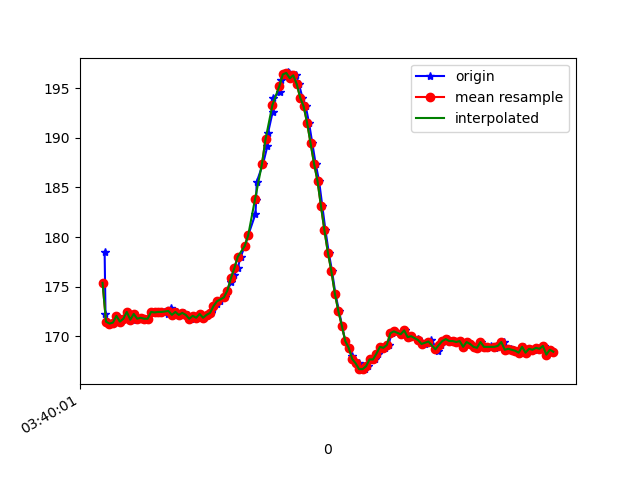

Data behind this chart, as committed beside it:
1618803601332, 1499285223234589, 178.51562, -247.16797, -19.921875
1618803601337, 1499285245637227, 172.3, -245.5, -19.73
1618803601351, 1499285261386219, 171.5, -245.8, -20.41
1618803601374, 1499285280462034, 171.3, -245.6, -19.34
1618803601384, 1499285299598892, 171.4, -246.1, -19.73
1618803601403, 1499285318583143, 172.1, -245.9, -19.53
1618803601423, 1499285337567394, 171.5, -245.3, -18.65
1618803601445, 1499285356612687, 171.8, -245.4, -18.55
1618803601461, 1499285375688502, 172.5, -244.8, -18.85
1618803601496, 1499285397724884, 171.7, -245.5, -18.95
1618803601500, 1499285414358994, 172.3, -245.8, -18.55
1618803601537, 1499285433526373, 171.8, -245.6, -18.55
1618803601540, 1499285452998965, 171.9, -245.2, -18.26
1618803601563, 1499285471647482, 171.8, -246.1, -19.24
1618803601580, 1499285490814861, 171.8, -245.7, -18.65
1618803601603, 1499285510317974, 172.5, -245.9, -19.53
1618803601621, 1499285529088576, 172.4, -245.2, -19.04
1618803601638, 1499285548391216, 172.5, -245.3, -19.53
1618803601657, 1499285567405989, 172.5, -245.8, -18.85
1618803601676, 1499285586481804, 172.5, -245.2, -19.34
1618803601700, 1499285605649182, 172.3, -245.8, -18.85
1618803601713, 1499285624786040, 172.9, -246.2, -18.55
1618803601733, 1499285643922898, 172.2, -245.8, -19.34
1618803601751, 1499285663029234, 172.5, -245.1, -18.95
1618803601772, 1499285682044006, 172.2, -245.4, -19.04
1618803601790, 1499285701180864, 172.4, -245.9, -18.95
1618803601813, 1499285720226157, 172.2, -245.8, -19.34
1618803601830, 1499285739912398, 171.8, -245.8, -18.85
1618803601845, 1499285758469351, 172.1, -246, -18.26
1618803601866, 1499285777667251, 171.9, -246.3, -18.16
1618803601884, 1499285796743066, 172.3, -245.5, -18.46
1618803601906, 1499285815818881, 171.9, -245.9, -17.87
1618803601923, 1499285834803132, 172.2, -245.6, -17.48
1618803601944, 1499285853939989, 172.4, -245.7, -17.58
1618803601960, 1499285873107368, 172.9, -245.8, -17.77
1618803601979, 1499285892122141, 173.2, -246.1, -17.29
1618803601998, 1499285911228477, 173.5, -246.8, -16.41
1618803602024, 1499285930151685, 173.9, -246.2, -16.41
1618803602040, 1499285949410628, 174.6, -246.2, -16.41
1618803602063, 1499285968455922, 175.5, -246.1, -14.65
1618803602079, 1499285987714864, 176.2, -246.8, -14.75
1618803602099, 1499286006912764, 176.9, -247, -12.6
1618803602117, 1499286025927537, 178, -247.7, -12.7
1618803602141, 1499286045094916, 179.1, -248.1, -12.3
1618803602160, 1499286064903242, 180.2, -248.3, -12.3
1618803602202, 1499286083460195, 182.3, -249.8, -12.21
1618803602206, 1499286102474967, 183.7, -250.7, -11.72
1618803602209, 1499286121733910, 185.5, -252, -10.84
1618803602246, 1499286140809725, 187.4, -253.1, -10.55
1618803602271, 1499286160099189, 189.2, -254.4, -9.57
1618803602275, 1499286179236046, 190.5, -256.1, -8.594
1618803602301, 1499286198525510, 192.6, -257.1, -10.64
1618803602305, 1499286217723410, 194, -258.5, -9.863
1618803602346, 1499286236738183, 194.6, -259.3, -10.55
1618803602349, 1499286255783476, 195.8, -260, -10.94
1618803602371, 1499286275164504, 196.4, -260.9, -11.52
1618803602387, 1499286294301362, 196.6, -260.4, -11.62
1618803602398, 1499286313285613, 196.5, -260, -11.72
1618803602415, 1499286332361428, 196, -260.4, -11.62
1618803602436, 1499286351345679, 196.3, -259.5, -12.4
1618803602453, 1499286370360451, 195.4, -259.5, -13.57
... 75 more rows
